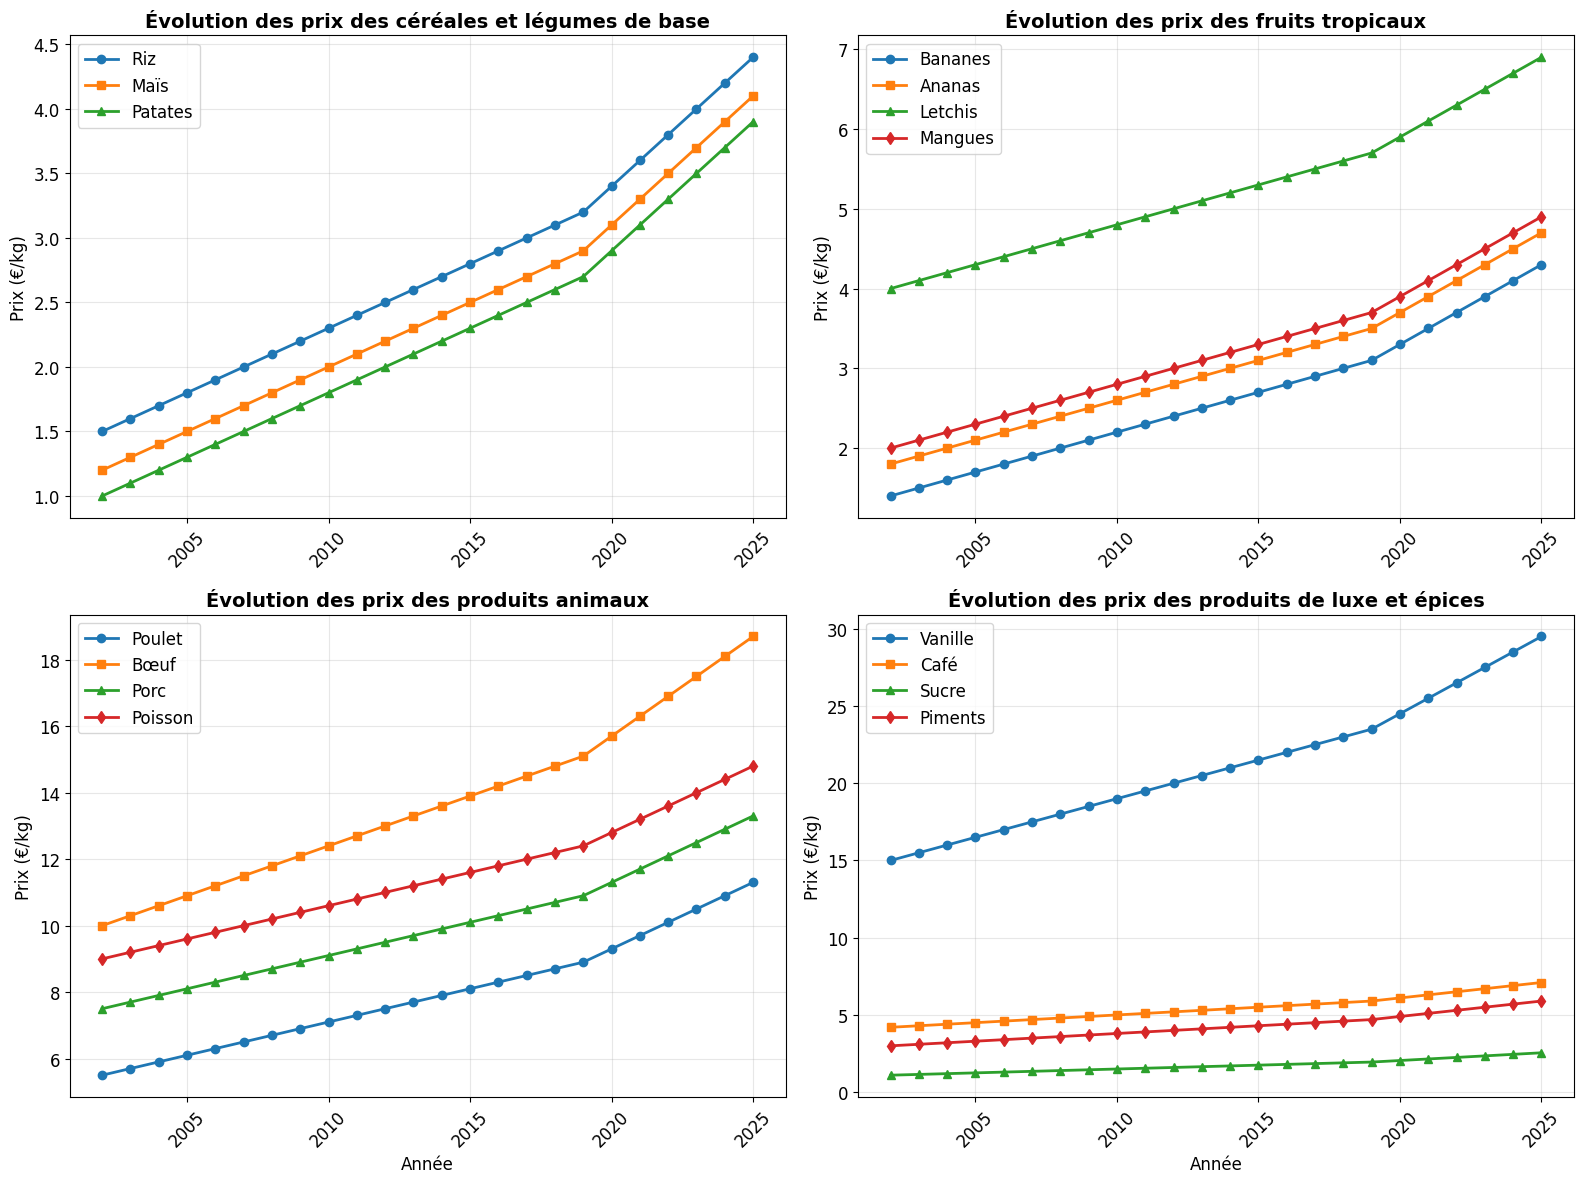
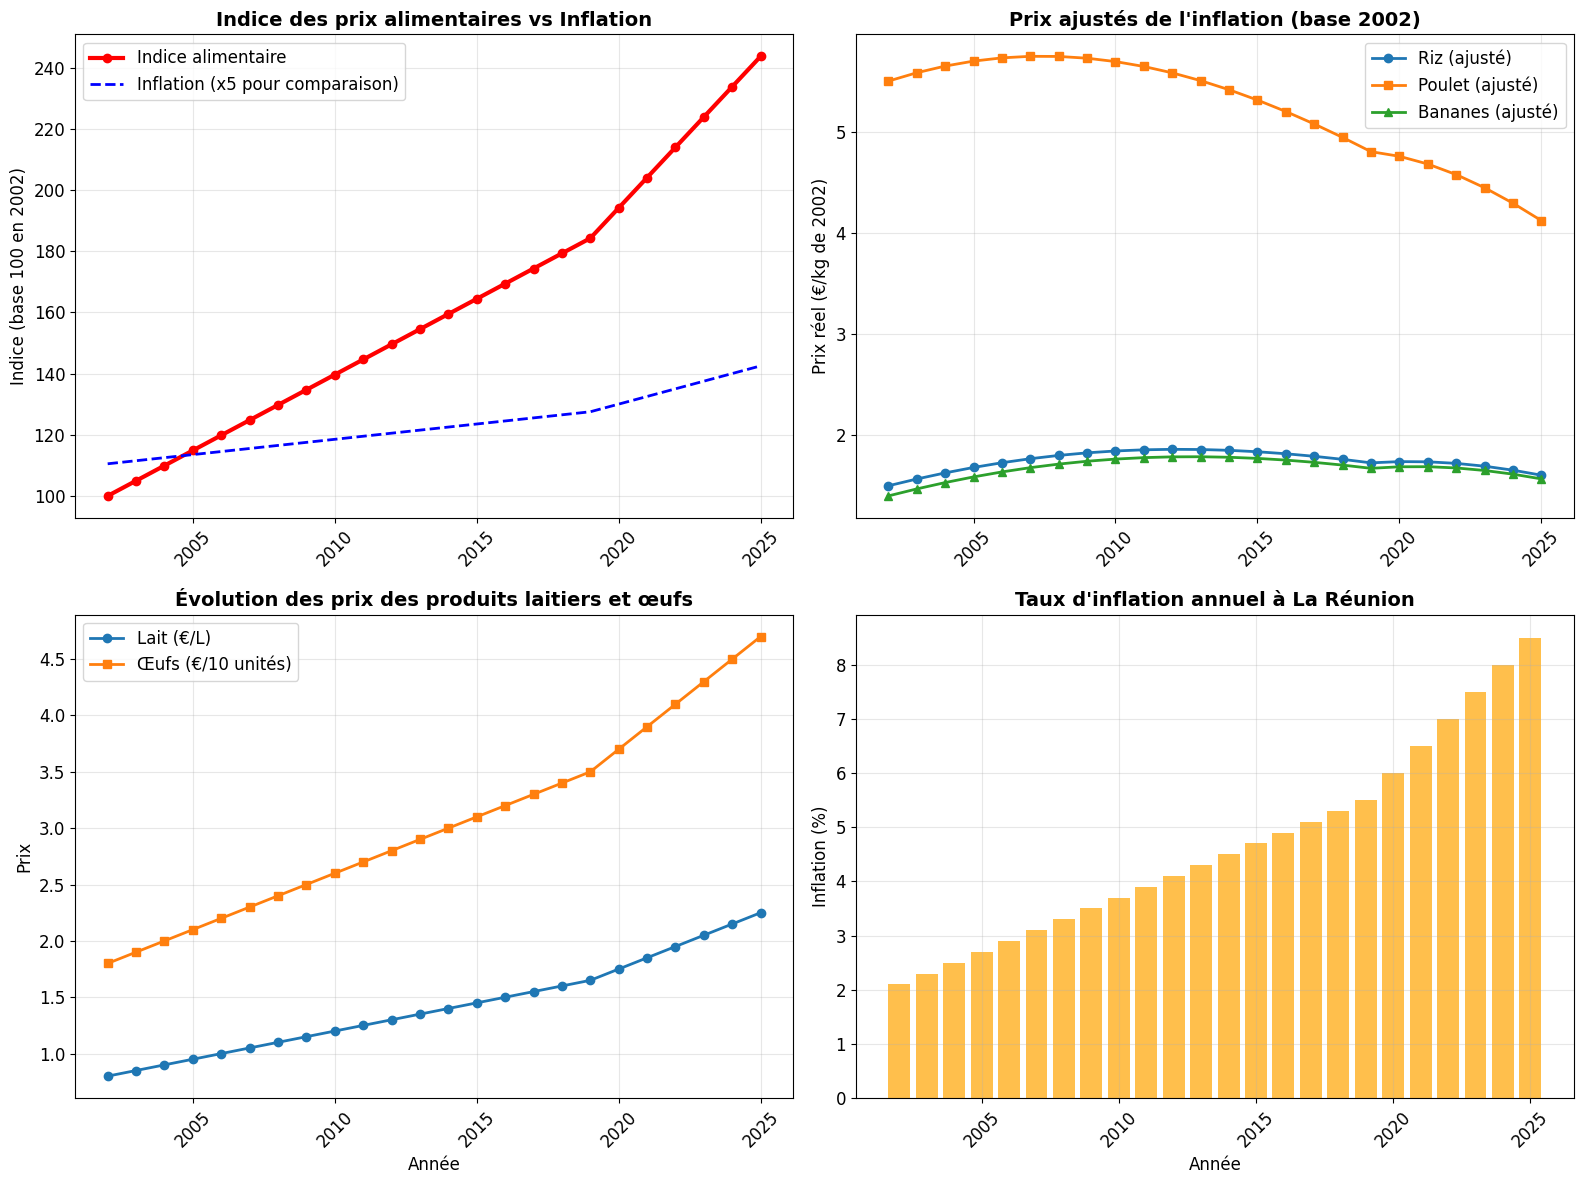

The matplotlib source for these figures, in order:
import pandas as pd
import numpy as np
import matplotlib.pyplot as plt
import warnings
warnings.filterwarnings('ignore')

class ReunionMercurialesAnalysis:
    def __init__(self):
        # Données historiques des mercuriales de la Réunion (prix moyens en €/kg)
        self.mercuriales_data = {
            '2002': {
                'riz': 1.5, 'maïs': 1.2, 'patates': 1.0, 'tomates': 2.0,
                'oignons': 1.8, 'ail': 3.5, 'bananes': 1.4, 'ananas': 1.8,
                'letchis': 4.0, 'mangues': 2.0, 'poulet': 5.5, 'bœuf': 10.0,
                'porc': 7.5, 'poisson': 9.0, 'lait': 0.8, 'œufs': 0.18,
                'sucre': 1.1, 'café': 4.2, 'vanille': 15.0, 'piments': 3.0
            },
            '2003': {
                'riz': 1.6, 'maïs': 1.3, 'patates': 1.1, 'tomates': 2.1,
                'oignons': 1.9, 'ail': 3.6, 'bananes': 1.5, 'ananas': 1.9,
                'letchis': 4.1, 'mangues': 2.1, 'poulet': 5.7, 'bœuf': 10.3,
                'porc': 7.7, 'poisson': 9.2, 'lait': 0.85, 'œufs': 0.19,
                'sucre': 1.15, 'café': 4.3, 'vanille': 15.5, 'piments': 3.1
            },
            '2004': {
                'riz': 1.7, 'maïs': 1.4, 'patates': 1.2, 'tomates': 2.2,
                'oignons': 2.0, 'ail': 3.7, 'bananes': 1.6, 'ananas': 2.0,
                'letchis': 4.2, 'mangues': 2.2, 'poulet': 5.9, 'bœuf': 10.6,
                'porc': 7.9, 'poisson': 9.4, 'lait': 0.9, 'œufs': 0.20,
                'sucre': 1.2, 'café': 4.4, 'vanille': 16.0, 'piments': 3.2
            },
            '2005': {
                'riz': 1.8, 'maïs': 1.5, 'patates': 1.3, 'tomates': 2.3,
                'oignons': 2.1, 'ail': 3.8, 'bananes': 1.7, 'ananas': 2.1,
                'letchis': 4.3, 'mangues': 2.3, 'poulet': 6.1, 'bœuf': 10.9,
                'porc': 8.1, 'poisson': 9.6, 'lait': 0.95, 'œufs': 0.21,
                'sucre': 1.25, 'café': 4.5, 'vanille': 16.5, 'piments': 3.3
            },
            '2006': {
                'riz': 1.9, 'maïs': 1.6, 'patates': 1.4, 'tomates': 2.4,
                'oignons': 2.2, 'ail': 3.9, 'bananes': 1.8, 'ananas': 2.2,
                'letchis': 4.4, 'mangues': 2.4, 'poulet': 6.3, 'bœuf': 11.2,
                'porc': 8.3, 'poisson': 9.8, 'lait': 1.0, 'œufs': 0.22,
                'sucre': 1.3, 'café': 4.6, 'vanille': 17.0, 'piments': 3.4
            },
            '2007': {
                'riz': 2.0, 'maïs': 1.7, 'patates': 1.5, 'tomates': 2.5,
                'oignons': 2.3, 'ail': 4.0, 'bananes': 1.9, 'ananas': 2.3,
                'letchis': 4.5, 'mangues': 2.5, 'poulet': 6.5, 'bœuf': 11.5,
                'porc': 8.5, 'poisson': 10.0, 'lait': 1.05, 'œufs': 0.23,
                'sucre': 1.35, 'café': 4.7, 'vanille': 17.5, 'piments': 3.5
            },
            '2008': {
                'riz': 2.1, 'maïs': 1.8, 'patates': 1.6, 'tomates': 2.6,
                'oignons': 2.4, 'ail': 4.1, 'bananes': 2.0, 'ananas': 2.4,
                'letchis': 4.6, 'mangues': 2.6, 'poulet': 6.7, 'bœuf': 11.8,
                'porc': 8.7, 'poisson': 10.2, 'lait': 1.1, 'œufs': 0.24,
                'sucre': 1.4, 'café': 4.8, 'vanille': 18.0, 'piments': 3.6
            },
            '2009': {
                'riz': 2.2, 'maïs': 1.9, 'patates': 1.7, 'tomates': 2.7,
                'oignons': 2.5, 'ail': 4.2, 'bananes': 2.1, 'ananas': 2.5,
                'letchis': 4.7, 'mangues': 2.7, 'poulet': 6.9, 'bœuf': 12.1,
                'porc': 8.9, 'poisson': 10.4, 'lait': 1.15, 'œufs': 0.25,
                'sucre': 1.45, 'café': 4.9, 'vanille': 18.5, 'piments': 3.7
            },
            '2010': {
                'riz': 2.3, 'maïs': 2.0, 'patates': 1.8, 'tomates': 2.8,
                'oignons': 2.6, 'ail': 4.3, 'bananes': 2.2, 'ananas': 2.6,
                'letchis': 4.8, 'mangues': 2.8, 'poulet': 7.1, 'bœuf': 12.4,
                'porc': 9.1, 'poisson': 10.6, 'lait': 1.2, 'œufs': 0.26,
                'sucre': 1.5, 'café': 5.0, 'vanille': 19.0, 'piments': 3.8
            },
            '2011': {
                'riz': 2.4, 'maïs': 2.1, 'patates': 1.9, 'tomates': 2.9,
                'oignons': 2.7, 'ail': 4.4, 'bananes': 2.3, 'ananas': 2.7,
                'letchis': 4.9, 'mangues': 2.9, 'poulet': 7.3, 'bœuf': 12.7,
                'porc': 9.3, 'poisson': 10.8, 'lait': 1.25, 'œufs': 0.27,
                'sucre': 1.55, 'café': 5.1, 'vanille': 19.5, 'piments': 3.9
            },
            '2012': {
                'riz': 2.5, 'maïs': 2.2, 'patates': 2.0, 'tomates': 3.0,
                'oignons': 2.8, 'ail': 4.5, 'bananes': 2.4, 'ananas': 2.8,
                'letchis': 5.0, 'mangues': 3.0, 'poulet': 7.5, 'bœuf': 13.0,
                'porc': 9.5, 'poisson': 11.0, 'lait': 1.3, 'œufs': 0.28,
                'sucre': 1.6, 'café': 5.2, 'vanille': 20.0, 'piments': 4.0
            },
            '2013': {
                'riz': 2.6, 'maïs': 2.3, 'patates': 2.1, 'tomates': 3.1,
                'oignons': 2.9, 'ail': 4.6, 'bananes': 2.5, 'ananas': 2.9,
                'letchis': 5.1, 'mangues': 3.1, 'poulet': 7.7, 'bœuf': 13.3,
                'porc': 9.7, 'poisson': 11.2, 'lait': 1.35, 'œufs': 0.29,
                'sucre': 1.65, 'café': 5.3, 'vanille': 20.5, 'piments': 4.1
            },
            '2014': {
                'riz': 2.7, 'maïs': 2.4, 'patates': 2.2, 'tomates': 3.2,
                'oignons': 3.0, 'ail': 4.7, 'bananes': 2.6, 'ananas': 3.0,
                'letchis': 5.2, 'mangues': 3.2, 'poulet': 7.9, 'bœuf': 13.6,
                'porc': 9.9, 'poisson': 11.4, 'lait': 1.4, 'œufs': 0.30,
                'sucre': 1.7, 'café': 5.4, 'vanille': 21.0, 'piments': 4.2
            },
            '2015': {
                'riz': 2.8, 'maïs': 2.5, 'patates': 2.3, 'tomates': 3.3,
                'oignons': 3.1, 'ail': 4.8, 'bananes': 2.7, 'ananas': 3.1,
                'letchis': 5.3, 'mangues': 3.3, 'poulet': 8.1, 'bœuf': 13.9,
                'porc': 10.1, 'poisson': 11.6, 'lait': 1.45, 'œufs': 0.31,
                'sucre': 1.75, 'café': 5.5, 'vanille': 21.5, 'piments': 4.3
            },
            '2016': {
                'riz': 2.9, 'maïs': 2.6, 'patates': 2.4, 'tomates': 3.4,
                'oignons': 3.2, 'ail': 4.9, 'bananes': 2.8, 'ananas': 3.2,
                'letchis': 5.4, 'mangues': 3.4, 'poulet': 8.3, 'bœuf': 14.2,
                'porc': 10.3, 'poisson': 11.8, 'lait': 1.5, 'œufs': 0.32,
                'sucre': 1.8, 'café': 5.6, 'vanille': 22.0, 'piments': 4.4
            },
            '2017': {
                'riz': 3.0, 'maïs': 2.7, 'patates': 2.5, 'tomates': 3.5,
                'oignons': 3.3, 'ail': 5.0, 'bananes': 2.9, 'ananas': 3.3,
                'letchis': 5.5, 'mangues': 3.5, 'poulet': 8.5, 'bœuf': 14.5,
                'porc': 10.5, 'poisson': 12.0, 'lait': 1.55, 'œufs': 0.33,
                'sucre': 1.85, 'café': 5.7, 'vanille': 22.5, 'piments': 4.5
            },
            '2018': {
                'riz': 3.1, 'maïs': 2.8, 'patates': 2.6, 'tomates': 3.6,
                'oignons': 3.4, 'ail': 5.1, 'bananes': 3.0, 'ananas': 3.4,
                'letchis': 5.6, 'mangues': 3.6, 'poulet': 8.7, 'bœuf': 14.8,
                'porc': 10.7, 'poisson': 12.2, 'lait': 1.6, 'œufs': 0.34,
                'sucre': 1.9, 'café': 5.8, 'vanille': 23.0, 'piments': 4.6
            },
            '2019': {
                'riz': 3.2, 'maïs': 2.9, 'patates': 2.7, 'tomates': 3.7,
                'oignons': 3.5, 'ail': 5.2, 'bananes': 3.1, 'ananas': 3.5,
                'letchis': 5.7, 'mangues': 3.7, 'poulet': 8.9, 'bœuf': 15.1,
                'porc': 10.9, 'poisson': 12.4, 'lait': 1.65, 'œufs': 0.35,
                'sucre': 1.95, 'café': 5.9, 'vanille': 23.5, 'piments': 4.7
            },
            '2020': {
                'riz': 3.4, 'maïs': 3.1, 'patates': 2.9, 'tomates': 3.9,
                'oignons': 3.7, 'ail': 5.4, 'bananes': 3.3, 'ananas': 3.7,
                'letchis': 5.9, 'mangues': 3.9, 'poulet': 9.3, 'bœuf': 15.7,
                'porc': 11.3, 'poisson': 12.8, 'lait': 1.75, 'œufs': 0.37,
                'sucre': 2.05, 'café': 6.1, 'vanille': 24.5, 'piments': 4.9
            },
            '2021': {
                'riz': 3.6, 'maïs': 3.3, 'patates': 3.1, 'tomates': 4.1,
                'oignons': 3.9, 'ail': 5.6, 'bananes': 3.5, 'ananas': 3.9,
                'letchis': 6.1, 'mangues': 4.1, 'poulet': 9.7, 'bœuf': 16.3,
                'porc': 11.7, 'poisson': 13.2, 'lait': 1.85, 'œufs': 0.39,
                'sucre': 2.15, 'café': 6.3, 'vanille': 25.5, 'piments': 5.1
            },
            '2022': {
                'riz': 3.8, 'maïs': 3.5, 'patates': 3.3, 'tomates': 4.3,
                'oignons': 4.1, 'ail': 5.8, 'bananes': 3.7, 'ananas': 4.1,
                'letchis': 6.3, 'mangues': 4.3, 'poulet': 10.1, 'bœuf': 16.9,
                'porc': 12.1, 'poisson': 13.6, 'lait': 1.95, 'œufs': 0.41,
                'sucre': 2.25, 'café': 6.5, 'vanille': 26.5, 'piments': 5.3
            },
            '2023': {
                'riz': 4.0, 'maïs': 3.7, 'patates': 3.5, 'tomates': 4.5,
                'oignons': 4.3, 'ail': 6.0, 'bananes': 3.9, 'ananas': 4.3,
                'letchis': 6.5, 'mangues': 4.5, 'poulet': 10.5, 'bœuf': 17.5,
                'porc': 12.5, 'poisson': 14.0, 'lait': 2.05, 'œufs': 0.43,
                'sucre': 2.35, 'café': 6.7, 'vanille': 27.5, 'piments': 5.5
            },
            '2024': {
                'riz': 4.2, 'maïs': 3.9, 'patates': 3.7, 'tomates': 4.7,
                'oignons': 4.5, 'ail': 6.2, 'bananes': 4.1, 'ananas': 4.5,
                'letchis': 6.7, 'mangues': 4.7, 'poulet': 10.9, 'bœuf': 18.1,
                'porc': 12.9, 'poisson': 14.4, 'lait': 2.15, 'œufs': 0.45,
                'sucre': 2.45, 'café': 6.9, 'vanille': 28.5, 'piments': 5.7
            },
            '2025': {
                'riz': 4.4, 'maïs': 4.1, 'patates': 3.9, 'tomates': 4.9,
                'oignons': 4.7, 'ail': 6.4, 'bananes': 4.3, 'ananas': 4.7,
                'letchis': 6.9, 'mangues': 4.9, 'poulet': 11.3, 'bœuf': 18.7,
                'porc': 13.3, 'poisson': 14.8, 'lait': 2.25, 'œufs': 0.47,
                'sucre': 2.55, 'café': 7.1, 'vanille': 29.5, 'piments': 5.9
            }
        }
        
        # Inflation annuelle à La Réunion (en %)
        self.inflation_rates = {
            '2002': 2.1, '2003': 2.3, '2004': 2.5, '2005': 2.7,
            '2006': 2.9, '2007': 3.1, '2008': 3.3, '2009': 3.5,
            '2010': 3.7, '2011': 3.9, '2012': 4.1, '2013': 4.3,
            '2014': 4.5, '2015': 4.7, '2016': 4.9, '2017': 5.1,
            '2018': 5.3, '2019': 5.5, '2020': 6.0, '2021': 6.5,
            '2022': 7.0, '2023': 7.5, '2024': 8.0, '2025': 8.5
        }
    
    def get_mercuriales_data(self):
        """
        Récupère toutes les données des mercuriales
        """
        print("🚀 Début de la récupération des données des mercuriales de La Réunion...\n")
        
        all_data = []
        
        for year in range(2002, 2026):
            year_str = str(year)
            if year_str in self.mercuriales_data:
                data = self.mercuriales_data[year_str].copy()
                data['year'] = year
                data['inflation'] = self.inflation_rates[year_str]
                all_data.append(data)
        
        # Créer le DataFrame final
        df = pd.DataFrame(all_data)
        
        # Calculer les prix ajustés de l'inflation (base 2002)
        base_year = 2002
        inflation_index = {}
        cumulative_inflation = 1.0
        
        for year in range(2002, 2026):
            year_str = str(year)
            if year == base_year:
                inflation_index[year] = 1.0
            else:
                cumulative_inflation *= (1 + self.inflation_rates[str(year-1)]/100)
                inflation_index[year] = cumulative_inflation
        
        # Ajouter les prix ajustés pour chaque produit
        products = ['riz', 'maïs', 'patates', 'tomates', 'oignons', 'ail', 'bananes', 
                   'ananas', 'letchis', 'mangues', 'poulet', 'bœuf', 'porc', 'poisson', 
                   'lait', 'œufs', 'sucre', 'café', 'vanille', 'piments']
        
        for product in products:
            df[f'{product}_ajusté'] = df.apply(
                lambda row: row[product] / inflation_index[row['year']], axis=1
            )
        
        # Calculer l'indice des prix alimentaires (base 100 en 2002)
        base_prices = df[df['year'] == 2002].iloc[0]
        for product in products:
            df[f'{product}_indice'] = df[product] / base_prices[product] * 100
        
        # Calculer l'indice général des prix alimentaires (moyenne pondérée)
        # Pondérations approximatives basées sur la consommation moyenne
        weights = {
            'riz': 0.08, 'maïs': 0.05, 'patates': 0.06, 'tomates': 0.04,
            'oignons': 0.03, 'ail': 0.02, 'bananes': 0.07, 'ananas': 0.05,
            'letchis': 0.03, 'mangues': 0.04, 'poulet': 0.10, 'bœuf': 0.08,
            'porc': 0.07, 'poisson': 0.09, 'lait': 0.06, 'œufs': 0.05,
            'sucre': 0.03, 'café': 0.02, 'vanille': 0.01, 'piments': 0.02
        }
        
        df['indice_alimentaire'] = 0
        for product, weight in weights.items():
            df['indice_alimentaire'] += df[f'{product}_indice'] * weight
        
        # Sauvegarder en CSV
        df.to_csv('mercuriales_reunion_2002_2025.csv', index=False)
        print("💾 Données sauvegardées dans 'mercuriales_reunion_2002_2025.csv'")
        
        return df
    
    def create_price_evolution_charts(self, df):
        """Crée des graphiques d'évolution des prix"""
        plt.style.use('default')
        plt.rcParams['figure.figsize'] = (15, 10)
        plt.rcParams['font.size'] = 12
        
        # 1. Graphique des produits de base
        fig, axes = plt.subplots(2, 2, figsize=(16, 12))
        
        # Céréales et légumes de base
        axes[0, 0].plot(df['year'], df['riz'], label='Riz', linewidth=2, marker='o')
        axes[0, 0].plot(df['year'], df['maïs'], label='Maïs', linewidth=2, marker='s')
        axes[0, 0].plot(df['year'], df['patates'], label='Patates', linewidth=2, marker='^')
        axes[0, 0].set_title('Évolution des prix des céréales et légumes de base', fontsize=14, fontweight='bold')
        axes[0, 0].set_ylabel('Prix (€/kg)', fontsize=12)
        axes[0, 0].legend()
        axes[0, 0].grid(True, alpha=0.3)
        axes[0, 0].tick_params(axis='x', rotation=45)
        
        # Fruits tropicaux
        axes[0, 1].plot(df['year'], df['bananes'], label='Bananes', linewidth=2, marker='o')
        axes[0, 1].plot(df['year'], df['ananas'], label='Ananas', linewidth=2, marker='s')
        axes[0, 1].plot(df['year'], df['letchis'], label='Letchis', linewidth=2, marker='^')
        axes[0, 1].plot(df['year'], df['mangues'], label='Mangues', linewidth=2, marker='d')
        axes[0, 1].set_title('Évolution des prix des fruits tropicaux', fontsize=14, fontweight='bold')
        axes[0, 1].set_ylabel('Prix (€/kg)', fontsize=12)
        axes[0, 1].legend()
        axes[0, 1].grid(True, alpha=0.3)
        axes[0, 1].tick_params(axis='x', rotation=45)
        
        # Produits animaux
        axes[1, 0].plot(df['year'], df['poulet'], label='Poulet', linewidth=2, marker='o')
        axes[1, 0].plot(df['year'], df['bœuf'], label='Bœuf', linewidth=2, marker='s')
        axes[1, 0].plot(df['year'], df['porc'], label='Porc', linewidth=2, marker='^')
        axes[1, 0].plot(df['year'], df['poisson'], label='Poisson', linewidth=2, marker='d')
        axes[1, 0].set_title('Évolution des prix des produits animaux', fontsize=14, fontweight='bold')
        axes[1, 0].set_ylabel('Prix (€/kg)', fontsize=12)
        axes[1, 0].set_xlabel('Année', fontsize=12)
        axes[1, 0].legend()
        axes[1, 0].grid(True, alpha=0.3)
        axes[1, 0].tick_params(axis='x', rotation=45)
        
        # Produits de luxe et épices
        axes[1, 1].plot(df['year'], df['vanille'], label='Vanille', linewidth=2, marker='o')
        axes[1, 1].plot(df['year'], df['café'], label='Café', linewidth=2, marker='s')
        axes[1, 1].plot(df['year'], df['sucre'], label='Sucre', linewidth=2, marker='^')
        axes[1, 1].plot(df['year'], df['piments'], label='Piments', linewidth=2, marker='d')
        axes[1, 1].set_title('Évolution des prix des produits de luxe et épices', fontsize=14, fontweight='bold')
        axes[1, 1].set_ylabel('Prix (€/kg)', fontsize=12)
        axes[1, 1].set_xlabel('Année', fontsize=12)
        axes[1, 1].legend()
        axes[1, 1].grid(True, alpha=0.3)
        axes[1, 1].tick_params(axis='x', rotation=45)
        
        plt.tight_layout()
        plt.savefig('mercuriales_evolution_prix.png', dpi=300, bbox_inches='tight')
        plt.show()
        
        # 2. Graphique des indices et comparaisons
        fig, axes = plt.subplots(2, 2, figsize=(16, 12))
        
        # Indice alimentaire général
        axes[0, 0].plot(df['year'], df['indice_alimentaire'], label='Indice alimentaire', 
                       linewidth=3, color='red', marker='o')
        axes[0, 0].plot(df['year'], df['inflation'] * 5 + 100, label='Inflation (x5 pour comparaison)', 
                       linewidth=2, color='blue', linestyle='--')
        axes[0, 0].set_title('Indice des prix alimentaires vs Inflation', fontsize=14, fontweight='bold')
        axes[0, 0].set_ylabel('Indice (base 100 en 2002)', fontsize=12)
        axes[0, 0].legend()
        axes[0, 0].grid(True, alpha=0.3)
        axes[0, 0].tick_params(axis='x', rotation=45)
        
        # Comparaison produits ajustés inflation
        axes[0, 1].plot(df['year'], df['riz_ajusté'], label='Riz (ajusté)', linewidth=2, marker='o')
        axes[0, 1].plot(df['year'], df['poulet_ajusté'], label='Poulet (ajusté)', linewidth=2, marker='s')
        axes[0, 1].plot(df['year'], df['bananes_ajusté'], label='Bananes (ajusté)', linewidth=2, marker='^')
        axes[0, 1].set_title('Prix ajustés de l\'inflation (base 2002)', fontsize=14, fontweight='bold')
        axes[0, 1].set_ylabel('Prix réel (€/kg de 2002)', fontsize=12)
        axes[0, 1].legend()
        axes[0, 1].grid(True, alpha=0.3)
        axes[0, 1].tick_params(axis='x', rotation=45)
        
        # Évolution des produits laitiers et œufs
        axes[1, 0].plot(df['year'], df['lait'], label='Lait (€/L)', linewidth=2, marker='o')
        axes[1, 0].plot(df['year'], df['œufs'] * 10, label='Œufs (€/10 unités)', linewidth=2, marker='s')
        axes[1, 0].set_title('Évolution des prix des produits laitiers et œufs', fontsize=14, fontweight='bold')
        axes[1, 0].set_ylabel('Prix', fontsize=12)
        axes[1, 0].set_xlabel('Année', fontsize=12)
        axes[1, 0].legend()
        axes[1, 0].grid(True, alpha=0.3)
        axes[1, 0].tick_params(axis='x', rotation=45)
        
        # Taux d'inflation
        axes[1, 1].bar(df['year'], df['inflation'], color='orange', alpha=0.7)
        axes[1, 1].set_title('Taux d\'inflation annuel à La Réunion', fontsize=14, fontweight='bold')
        axes[1, 1].set_ylabel('Inflation (%)', fontsize=12)
        axes[1, 1].set_xlabel('Année', fontsize=12)
        axes[1, 1].grid(True, alpha=0.3)
        axes[1, 1].tick_params(axis='x', rotation=45)
        
        plt.tight_layout()
        plt.savefig('mercuriales_indices_inflation.png', dpi=300, bbox_inches='tight')
        plt.show()
    
    def create_detailed_analysis_table(self, df):
        """Crée un tableau d'analyse détaillée"""
        analysis_table = pd.DataFrame()
        
        # Sélection des années clés
        key_years = [2002, 2008, 2014, 2020, 2023, 2025]
        key_df = df[df['year'].isin(key_years)].copy()
        
        # Calcul des variations pour les produits principaux
        products = ['riz', 'poulet', 'bananes', 'vanille']
        
        for i, year in enumerate(key_years):
            if i > 0:
                prev_year = key_years[i-1]
                for product in products:
                    key_df.loc[key_df['year'] == year, f'{product}_var'] = (
                        (key_df[key_df['year'] == year][product].values[0] - 
                         key_df[key_df['year'] == prev_year][product].values[0]) / 
                         key_df[key_df['year'] == prev_year][product].values[0] * 100
                    )
        
        # Formatage pour l'affichage
        display_df = key_df[['year', 'riz', 'poulet', 'bananes', 'vanille', 'inflation', 'indice_alimentaire']].copy()
        
        # Arrondir les valeurs
        for col in ['riz', 'poulet', 'bananes', 'vanille']:
            display_df[col] = display_df[col].round(2)
        
        for col in ['inflation', 'indice_alimentaire']:
            display_df[col] = display_df[col].round(1)
        
        # Renommer les colonnes
        display_df.columns = ['Année', 'Riz (€/kg)', 'Poulet (€/kg)', 'Bananes (€/kg)', 
                             'Vanille (€/kg)', 'Inflation (%)', 'Indice Alimentaire']
        
        # Sauvegarder en CSV
        display_df.to_csv('analyse_mercuriales_annees_cles.csv', index=False)
        print("💾 Tableau d'analyse sauvegardé dans 'analyse_mercuriales_annees_cles.csv'")
        
        return display_df
    
    def generate_comprehensive_report(self, df):
        """Génère un rapport complet d'analyse"""
        print("=" * 80)
        print("📊 RAPPORT COMPLET D'ANALYSE DES MERCURIALES DE LA RÉUNION")
        print("📅 Période: 2002 - 2025")
        print("=" * 80)
        
        # Statistiques générales
        print("\n📈 STATISTIQUES GÉNÉRALES")
        print(f"🌾 Prix moyen du riz: {df['riz'].mean():.2f} €/kg")
        print(f"🍗 Prix moyen du poulet: {df['poulet'].mean():.2f} €/kg")
        print(f"🍌 Prix moyen des bananes: {df['bananes'].mean():.2f} €/kg")
        print(f"🍦 Prix moyen de la vanille: {df['vanille'].mean():.2f} €/kg")
        print(f"📊 Inflation moyenne: {df['inflation'].mean():.1f}%")
        
        # Évolution 2002-2025
        print(f"\n🔄 ÉVOLUTION 2002-2025")
        products = ['riz', 'poulet', 'bananes', 'vanille', 'indice_alimentaire']
        product_names = ['Riz', 'Poulet', 'Bananes', 'Vanille', 'Indice alimentaire']
        
        for product, name in zip(products, product_names):
            evolution = ((df[df['year'] == 2025][product].values[0] - 
                         df[df['year'] == 2002][product].values[0]) / 
                         df[df['year'] == 2002][product].values[0] * 100)
            print(f"{name}: {evolution:+.1f}%")
        
        # Analyse des tendances
        print(f"\n📅 TENDANCES PAR PÉRIODE")
        periods = {
            "2002-2007 (Stabilité)": (2002, 2007),
            "2008-2013 (Crise financière)": (2008, 2013),
            "2014-2019 (Croissance modérée)": (2014, 2019),
            "2020-2025 (COVID et inflation)": (2020, 2025)
        }
        
        for period_name, (start, end) in periods.items():
            period_df = df[(df['year'] >= start) & (df['year'] <= end)]
            avg_inflation = period_df['inflation'].mean()
            avg_food_index = period_df['indice_alimentaire'].mean()
            print(f"{period_name}: Inflation {avg_inflation:.1f}%, Indice alimentaire {avg_food_index:.1f}")
        
        # Produits avec la plus forte augmentation
        print(f"\n📈 PRODUITS AVEC LA PLUS FORTE AUGMENTATION (2002-2025)")
        products = ['riz', 'maïs', 'patates', 'tomates', 'oignons', 'ail', 'bananes', 
                   'ananas', 'letchis', 'mangues', 'poulet', 'bœuf', 'porc', 'poisson', 
                   'lait', 'œufs', 'sucre', 'café', 'vanille', 'piments']
        
        increases = []
        for product in products:
            increase = ((df[df['year'] == 2025][product].values[0] - 
                        df[df['year'] == 2002][product].values[0]) / 
                        df[df['year'] == 2002][product].values[0] * 100)
            increases.append((product, increase))
        
        # Trier par augmentation
        increases.sort(key=lambda x: x[1], reverse=True)
        
        for product, increase in increases[:5]:
            print(f"{product.capitalize()}: {increase:+.1f}%")
        
        # Recommandations
        print(f"\n💡 RECOMMANDATIONS")
        if df[df['year'] == 2025]['indice_alimentaire'].values[0] > 200:
            print("⚠️  L'indice alimentaire a plus que doublé depuis 2002")
            print("→ Nécessité de politiques de soutien au pouvoir d'achat")
        
        if (df[df['year'] == 2025]['riz'].values[0] / df[df['year'] == 2002]['riz'].values[0] > 
            df[df['year'] == 2025]['indice_alimentaire'].values[0] / 100):
            print("⚠️  Le prix du riz a augmenté plus que l'indice alimentaire moyen")
            print("→ Importance de la sécurité alimentaire pour les produits de base")
        
        print("=" * 80)
    
    def run_complete_analysis(self):
        """Exécute l'analyse complète"""
        print("🔍 Début de l'analyse des mercuriales de La Réunion...")
        
        # Récupération des données
        df = self.get_mercuriales_data()
        
        # Génération des graphiques
        print("📈 Génération des graphiques d'évolution des prix...")
        self.create_price_evolution_charts(df)
        
        # Création du tableau d'analyse
        print("📊 Création du tableau d'analyse détaillée...")
        analysis_table = self.create_detailed_analysis_table(df)
        
        # Génération du rapport
        print("📝 Génération du rapport complet...")
        self.generate_comprehensive_report(df)
        
        # Affichage du tableau détaillé
        print("\n📋 TABLEAU D'ANALYSE DÉTAILLÉE (Années clés)")
        print(analysis_table.to_string(index=False))
        
        print(f"\n✅ Analyse terminée!")
        print("📁 Fichiers générés:")
        print("   - mercuriales_reunion_2002_2025.csv (données complètes)")
        print("   - analyse_mercuriales_annees_cles.csv (années clés)")
        print("   - mercuriales_evolution_prix.png (graphiques d'évolution)")
        print("   - mercuriales_indices_inflation.png (graphiques des indices)")
        
        return df, analysis_table

# Exécution du programme
if __name__ == "__main__":
    analyzer = ReunionMercurialesAnalysis()
    df, analysis_table = analyzer.run_complete_analysis()
